Dataset: industrial_defects (GitHub, Shrexshth/GARUDA). Classes: crack, hole, normal, rust, scratch.

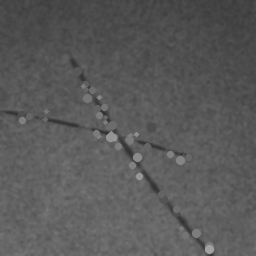
Label: scratch

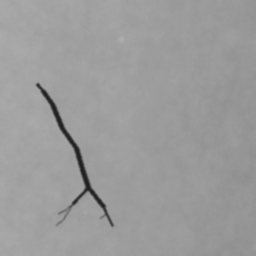
Label: crack

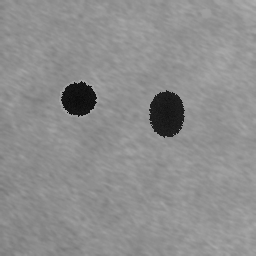
Label: hole

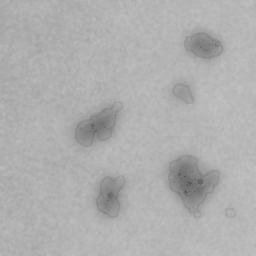
Label: rust

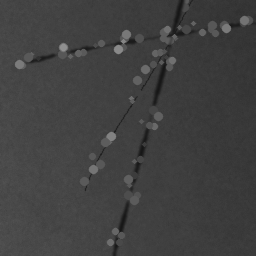
Label: scratch

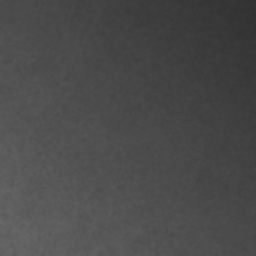
Label: normal
